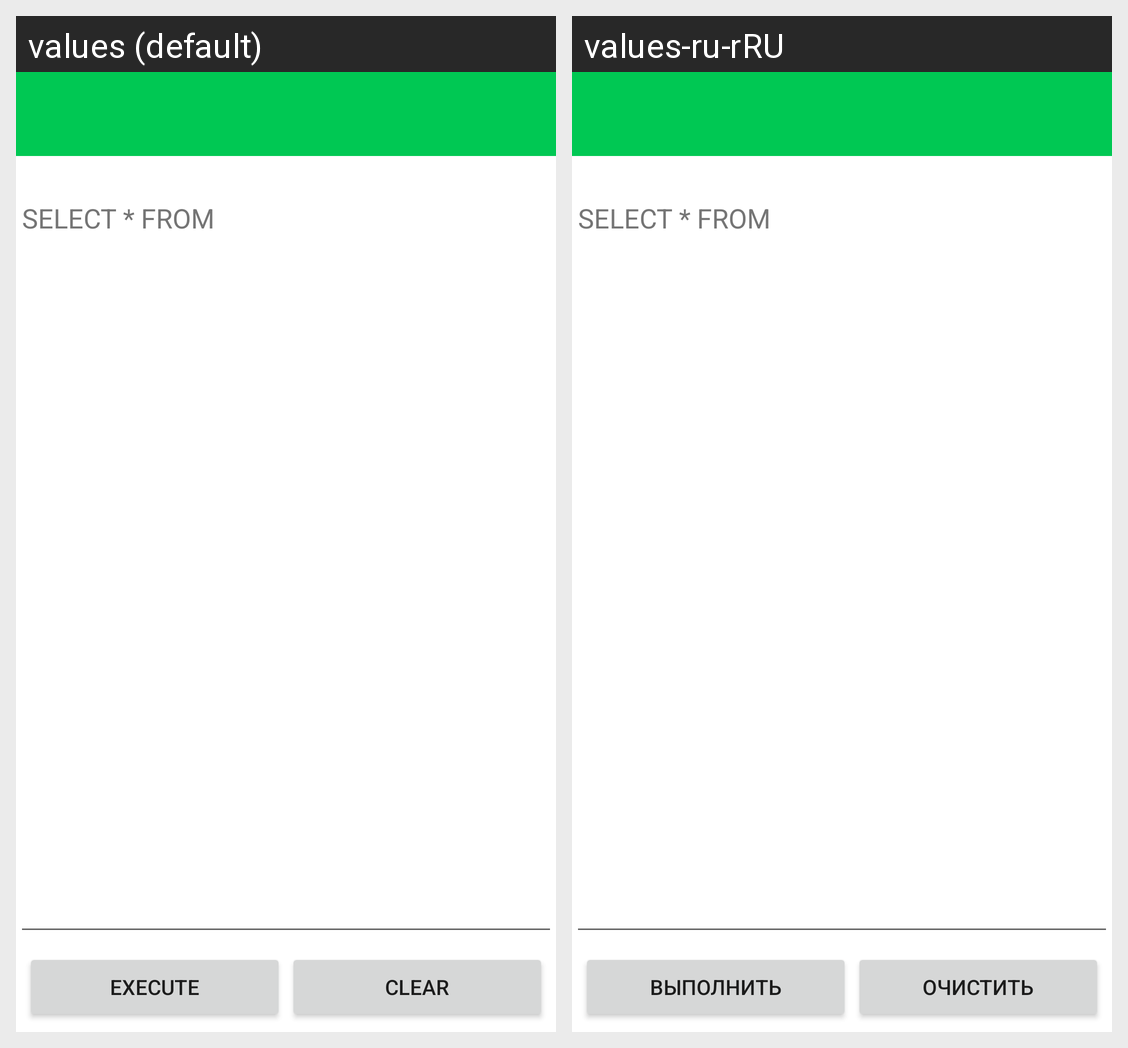

The Android screen above is rendered under two locales of the same app. Produce the string resources it draws, with the default and per-locale values.
Android screen res/layout/fragment_query.xml rendered under 2 locales, left to right: values (default), values-ru-rRU. Device: Nexus 5 (rendered at 1080×1920; each locale shown at half size, 540×960, under a caption strip naming it); theme Theme.DatabaseEditorForAndroid.
Strings drawn on this screen, with the default value and each locale's value (text and hints the layout hard-codes, and strings that could not be matched under every locale, appear in the picture but are not listed):

select_from_hint
  values: SELECT * FROM
  values-ru-rRU: SELECT * FROM  [not translated; the default value is used]

execute
  values: Execute
  values-ru-rRU: Выполнить

clear
  values: Clear
  values-ru-rRU: Очистить
